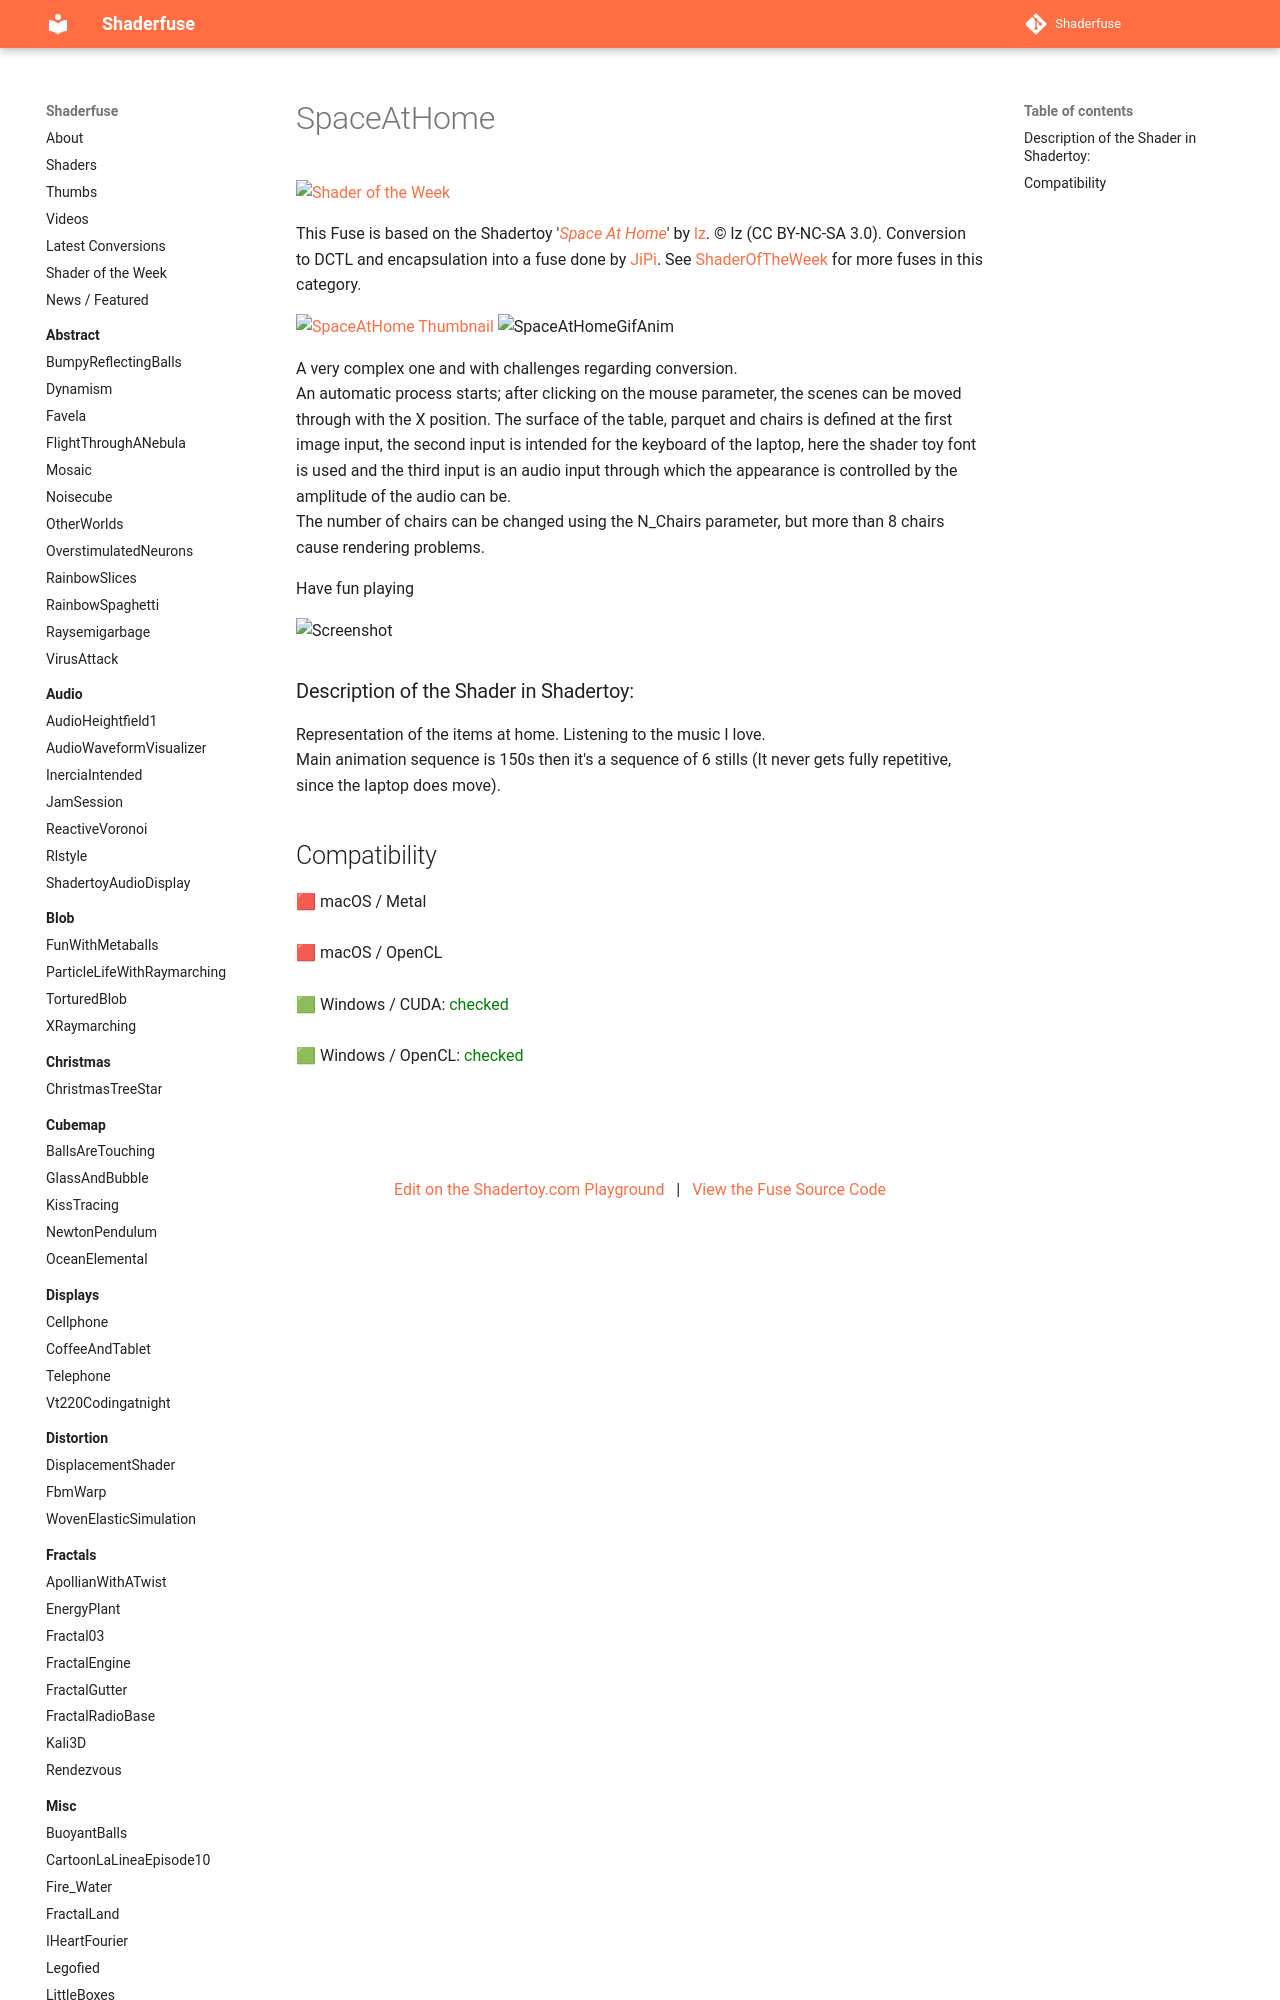

repository: nmbr73/Shaderfuse · page: ShaderOfTheWeek/SpaceAtHome/index.html · generator: mkdocs

A very complex one and with challenges regarding conversion.
An automatic process starts; after clicking on the mouse parameter, the scenes can be moved through with the X position. The surface of the table, parquet and
